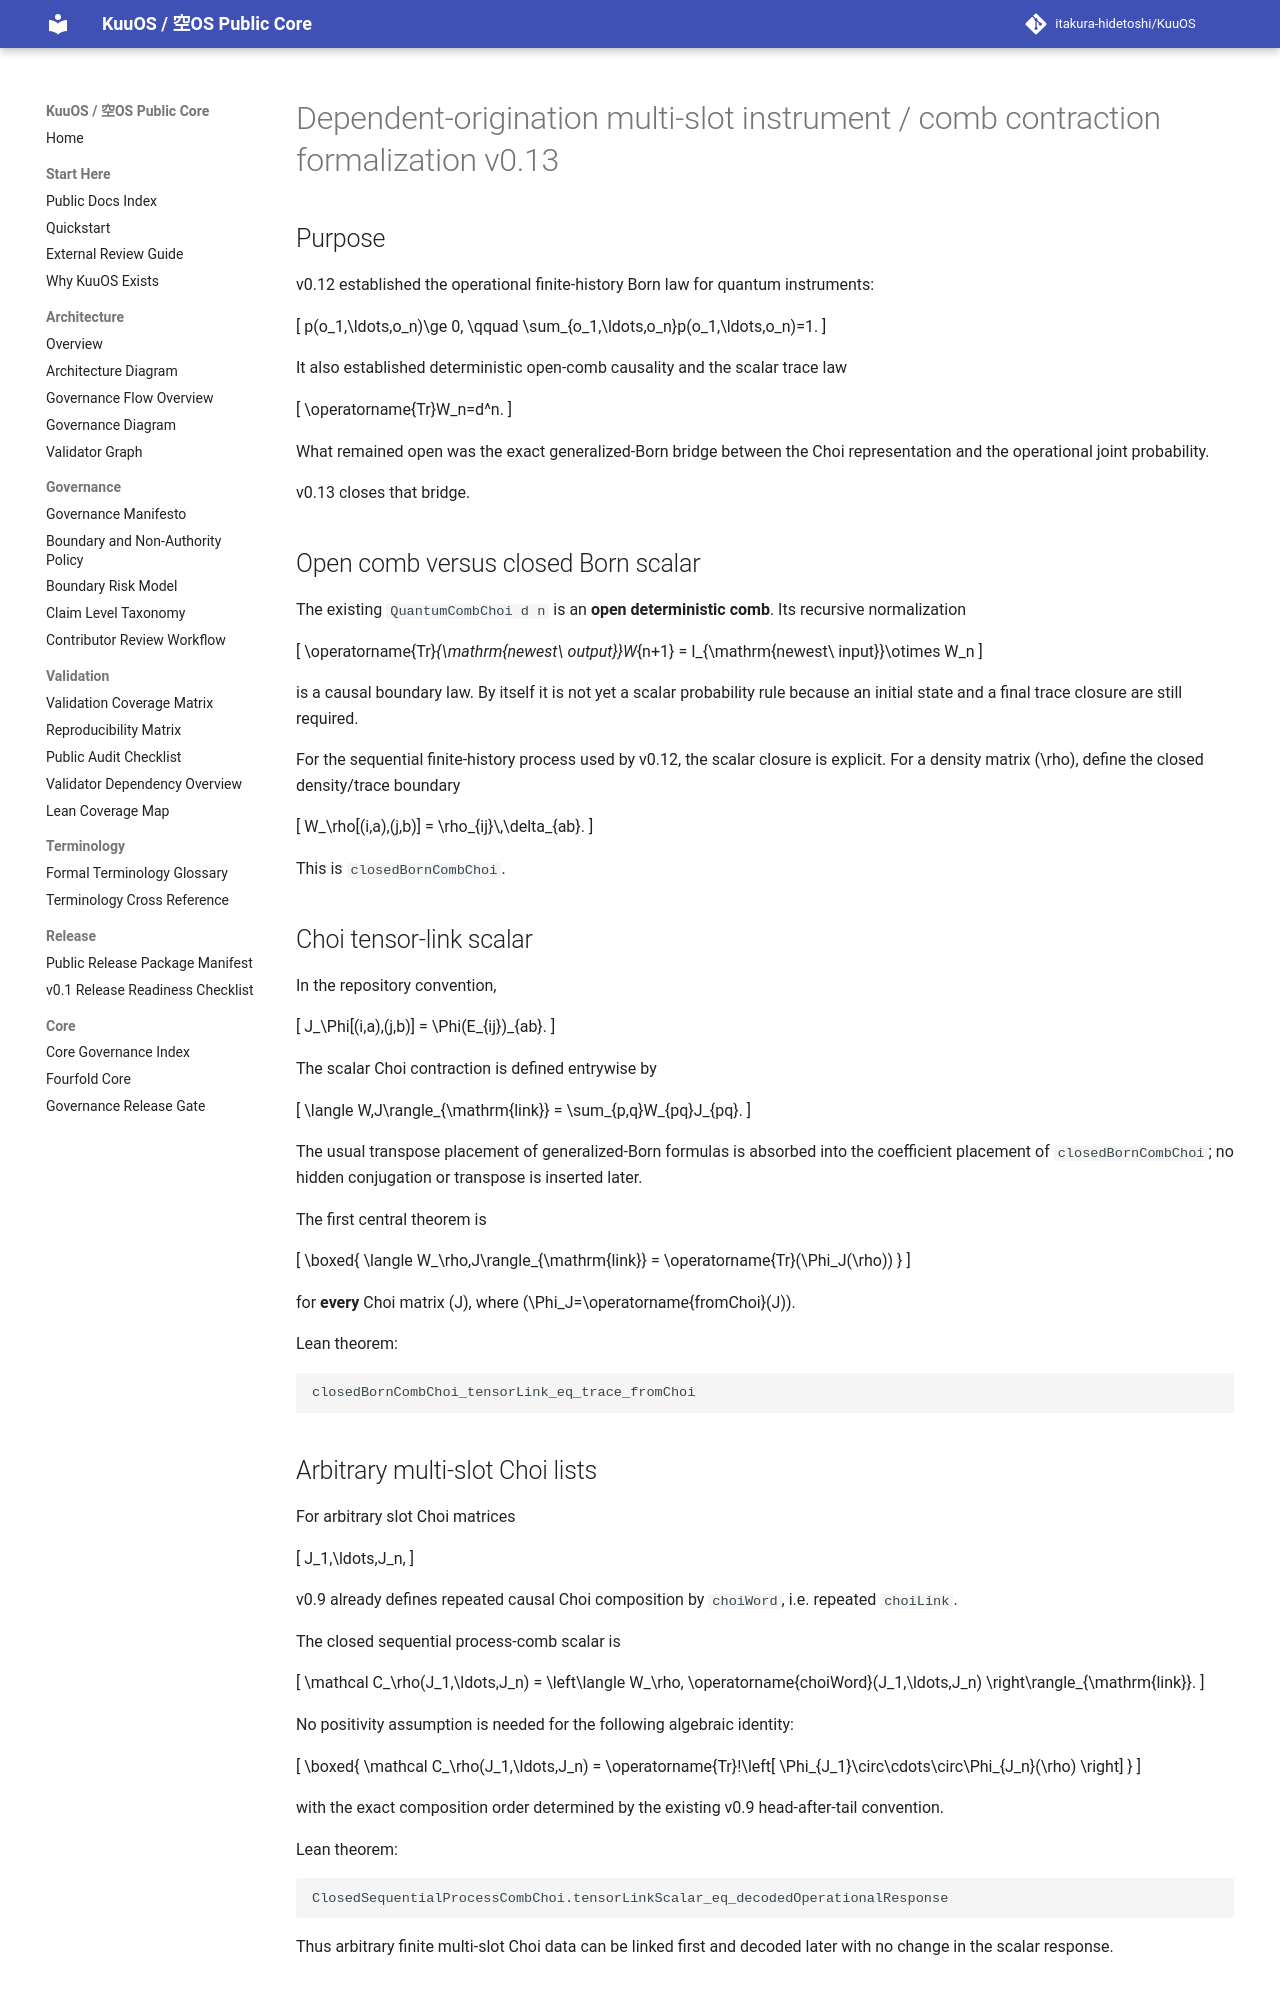

repository: itakura-hidetoshi/KuuOS · page: DEPENDENT_ORIGINATION_MULTISLOT_INSTRUMENT_COMB_CONTRACTION_FORMAL_v0_13/index.html · generator: mkdocs

# Dependent-origination multi-slot instrument / comb contraction formalization v0.13

## Purpose

v0.12 established the operational finite-history Born law for quantum instruments:

\[
p(o_1,\ldots,o_n)\ge 0,
\qquad
\sum_{o_1,\ldots,o_n}p(o_1,\ldots,o_n)=1.
\]

It also established deterministic open-comb causality and the scalar trace law

\[
\operatorname{Tr}W_n=d^n.
\]

What remained open was the exact generalized-Born bridge between the Choi representation and the operational joint probability.

v0.13 closes that bridge.

## Open comb versus closed Born scalar

The existing `QuantumCombChoi d n` is an **open deterministic comb**. Its recursive normalization

\[
\operatorname{Tr}_{\mathrm{newest\ output}}W_{n+1}
=
I_{\mathrm{newest\ input}}\otimes W_n
\]

is a causal boundary law. By itself it is not yet a scalar probability rule because an initial state and a final trace closure are still required.

For the sequential finite-history process used by v0.12, the scalar closure is explicit. For a density matrix \(\rho\), define the closed density/trace boundary

\[
W_\rho[(i,a),(j,b)]
=
\rho_{ij}\,\delta_{ab}.
\]

This is `closedBornCombChoi`.

## Choi tensor-link scalar

In the repository convention,

\[
J_\Phi[(i,a),(j,b)]
=
\Phi(E_{ij})_{ab}.
\]

The scalar Choi contraction is defined entrywise by

\[
\langle W,J\rangle_{\mathrm{link}}
=
\sum_{p,q}W_{pq}J_{pq}.
\]

The usual transpose placement of generalized-Born formulas is absorbed into the coefficient placement of `closedBornCombChoi`; no hidden conjugation or transpose is inserted later.

The first central theorem is

\[
\boxed{
\langle W_\rho,J\rangle_{\mathrm{link}}
=
\operatorname{Tr}(\Phi_J(\rho))
}
\]

for **every** Choi matrix \(J\), where \(\Phi_J=\operatorname{fromChoi}(J)\).

Lean theorem:

```text
closedBornCombChoi_tensorLink_eq_trace_fromChoi
```
